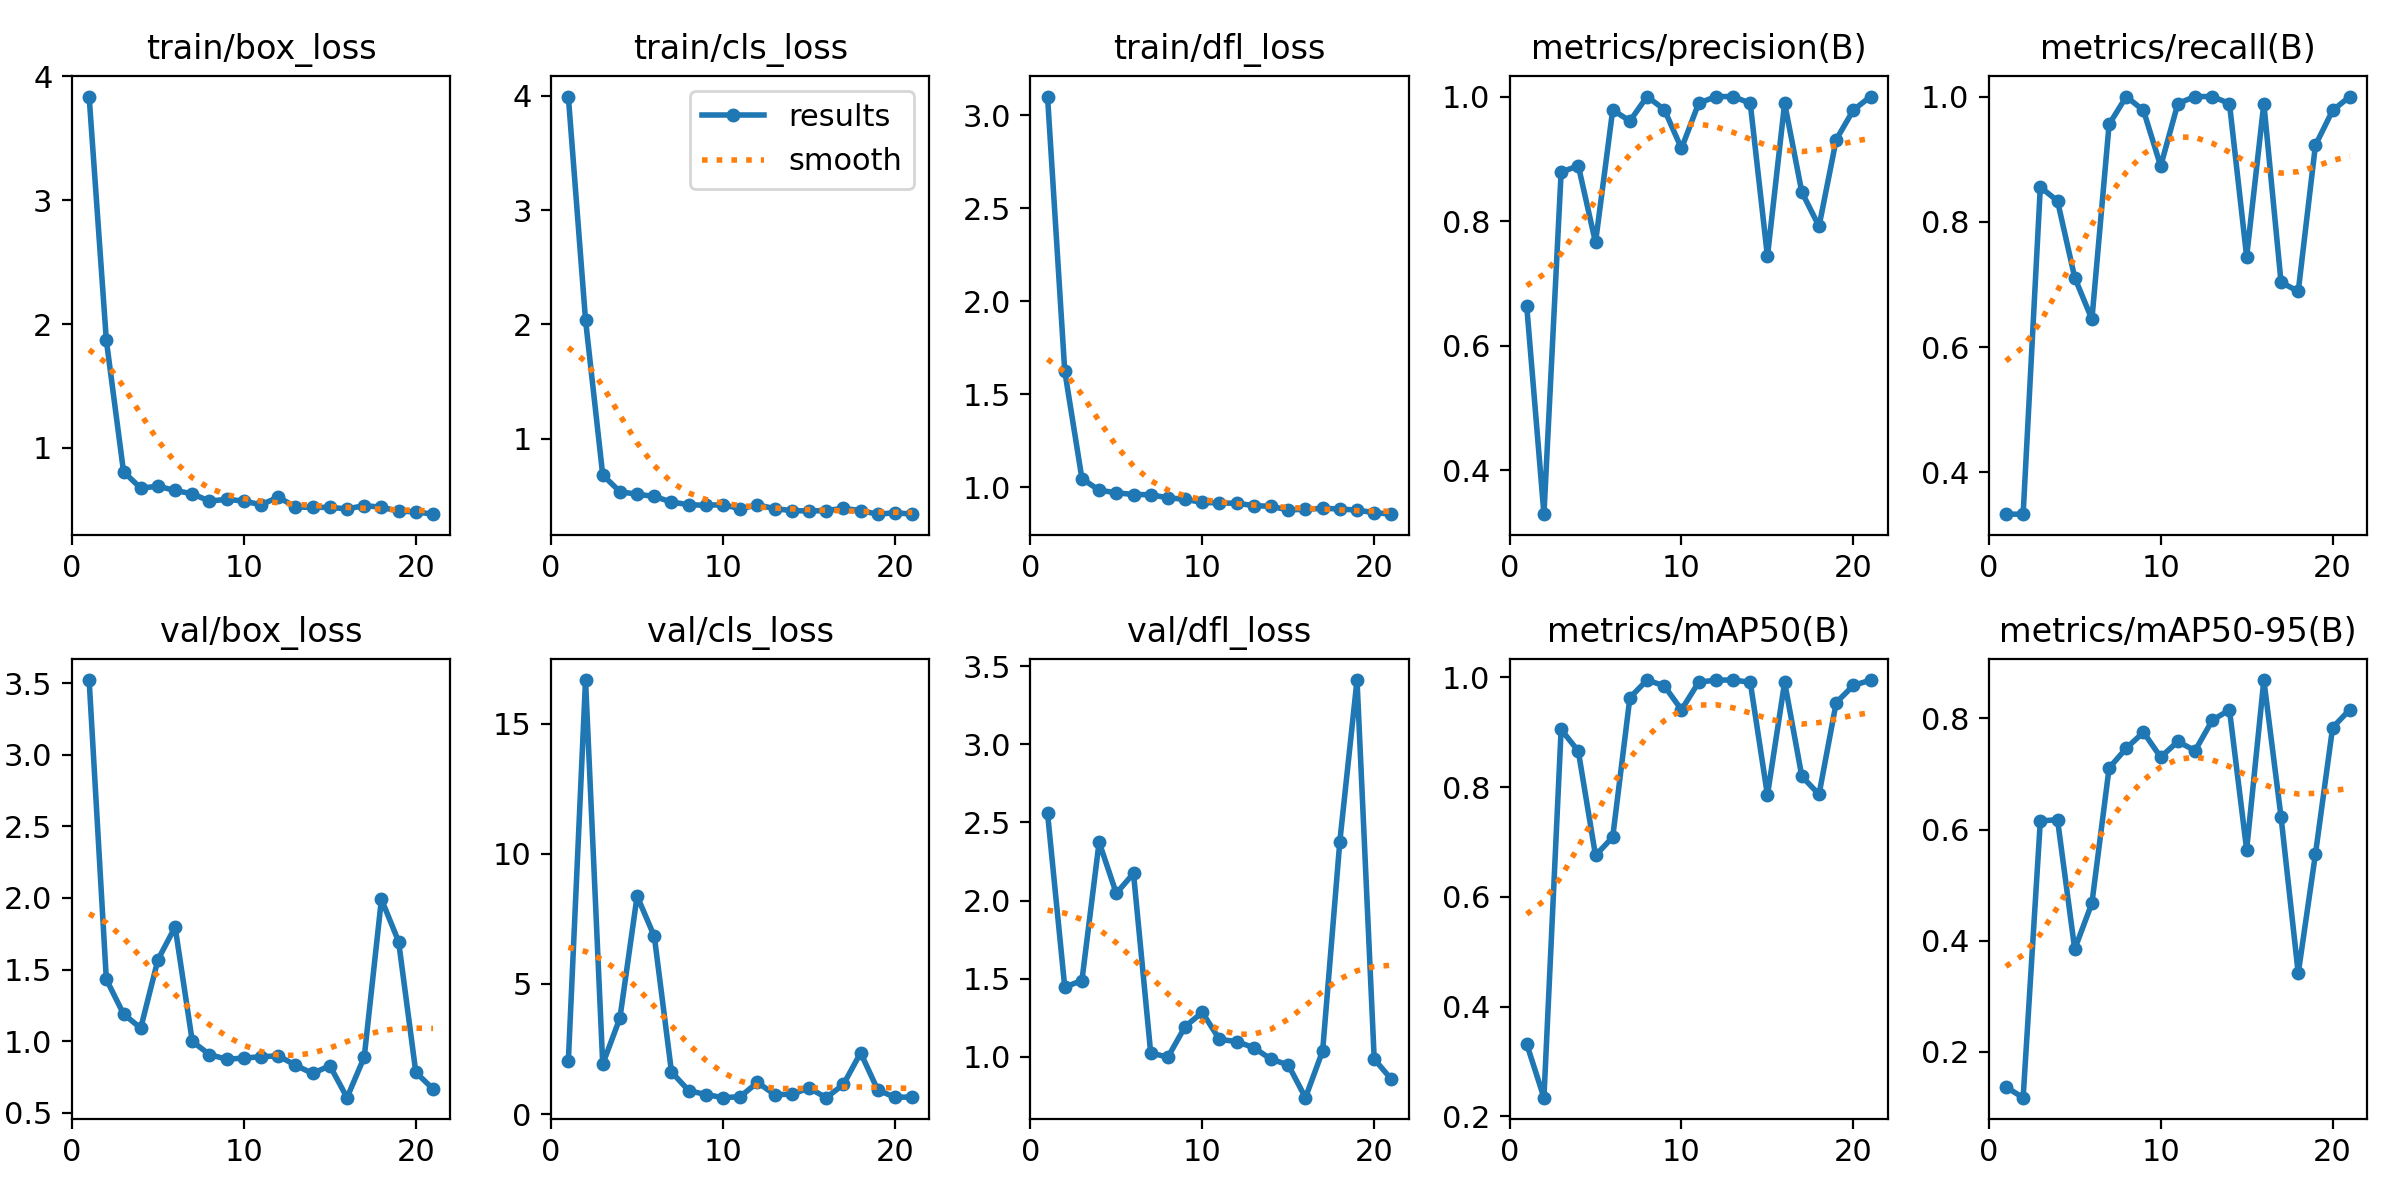

Source data for this figure (header and first rows):
epoch, time, train/box_loss, train/cls_loss, train/dfl_loss, metrics/precision(B), metrics/recall(B), metrics/mAP50(B), metrics/mAP50-95(B), val/box_loss, val/cls_loss, val/dfl_loss, lr/pg0, lr/pg1, lr/pg2
1, 2.799, 3.838, 3.992, 3.099, 0.6635, 0.3333, 0.3317, 0.1367, 3.524, 2.038, 2.56, 0.0001143, 0.0001143, 0.0001143
2, 5.953, 1.869, 2.038, 1.624, 0.3295, 0.3333, 0.2339, 0.1175, 1.431, 16.69, 1.447, 0.0002405, 0.0002405, 0.0002405
3, 9.892, 0.8073, 0.6845, 1.046, 0.8787, 0.8556, 0.905, 0.6155, 1.189, 1.917, 1.489, 0.0003642, 0.0003642, 0.0003642
4, 13.44, 0.6739, 0.5378, 0.9828, 0.8889, 0.8333, 0.8654, 0.6179, 1.09, 3.689, 2.375, 0.0004853, 0.0004853, 0.0004853
5, 16.58, 0.69, 0.516, 0.9693, 0.7658, 0.7111, 0.6753, 0.3849, 1.568, 8.38, 2.047, 0.0006039, 0.0006039, 0.0006039
6, 19.58, 0.6553, 0.4969, 0.9598, 0.9785, 0.6444, 0.7087, 0.4676, 1.798, 6.832, 2.174, 0.0007199, 0.0007199, 0.0007199
7, 22.31, 0.6287, 0.4477, 0.9589, 0.9608, 0.9556, 0.963, 0.7108, 0.9975, 1.617, 1.026, 0.0008334, 0.0008334, 0.0008334
8, 25.28, 0.5691, 0.4247, 0.942, 1, 1, 0.995, 0.7464, 0.9054, 0.8989, 0.999, 0.0009443, 0.0009443, 0.0009443
9, 28.2, 0.5843, 0.4189, 0.9342, 0.9792, 0.9778, 0.9844, 0.7752, 0.8728, 0.7496, 1.194, 0.001053, 0.001053, 0.001053
10, 30.98, 0.5695, 0.4252, 0.9169, 0.9167, 0.8889, 0.9408, 0.7303, 0.8809, 0.6287, 1.286, 0.001158, 0.001158, 0.001158
11, 34.63, 0.5403, 0.3883, 0.9147, 0.9892, 0.9889, 0.991, 0.7586, 0.8904, 0.6651, 1.113, 0.001262, 0.001262, 0.001262
12, 38.62, 0.601, 0.4234, 0.9123, 1, 1, 0.995, 0.742, 0.8965, 1.216, 1.099, 0.001273, 0.001273, 0.001273
13, 41.13, 0.5223, 0.3899, 0.9005, 1, 1, 0.995, 0.7966, 0.8311, 0.7471, 1.059, 0.001259, 0.001259, 0.001259
14, 43.99, 0.5182, 0.3731, 0.8957, 0.9892, 0.9889, 0.991, 0.8155, 0.7731, 0.7587, 0.9857, 0.001245, 0.001245, 0.001245
15, 47.2, 0.5194, 0.3692, 0.8774, 0.7433, 0.7444, 0.7853, 0.5637, 0.8279, 1, 0.9498, 0.001231, 0.001231, 0.001231
16, 49.67, 0.5061, 0.3731, 0.8803, 0.9892, 0.9889, 0.991, 0.8691, 0.604, 0.628, 0.7398, 0.001217, 0.001217, 0.001217
17, 52.4, 0.5332, 0.3932, 0.8858, 0.8465, 0.7037, 0.8195, 0.6228, 0.8882, 1.138, 1.039, 0.001203, 0.001203, 0.001203
18, 54.9, 0.5198, 0.372, 0.8821, 0.7917, 0.6889, 0.7866, 0.3414, 1.991, 2.354, 2.378, 0.001189, 0.001189, 0.001189
19, 58.3, 0.4885, 0.3417, 0.8758, 0.9309, 0.9222, 0.9539, 0.5556, 1.695, 0.9191, 3.411, 0.001174, 0.001174, 0.001174
20, 61.25, 0.4826, 0.3541, 0.8625, 0.9785, 0.9778, 0.9852, 0.7836, 0.7811, 0.643, 0.9867, 0.00116, 0.00116, 0.00116
21, 63.33, 0.4639, 0.3425, 0.8541, 1, 1, 0.995, 0.816, 0.665, 0.6534, 0.8573, 0.001146, 0.001146, 0.001146
